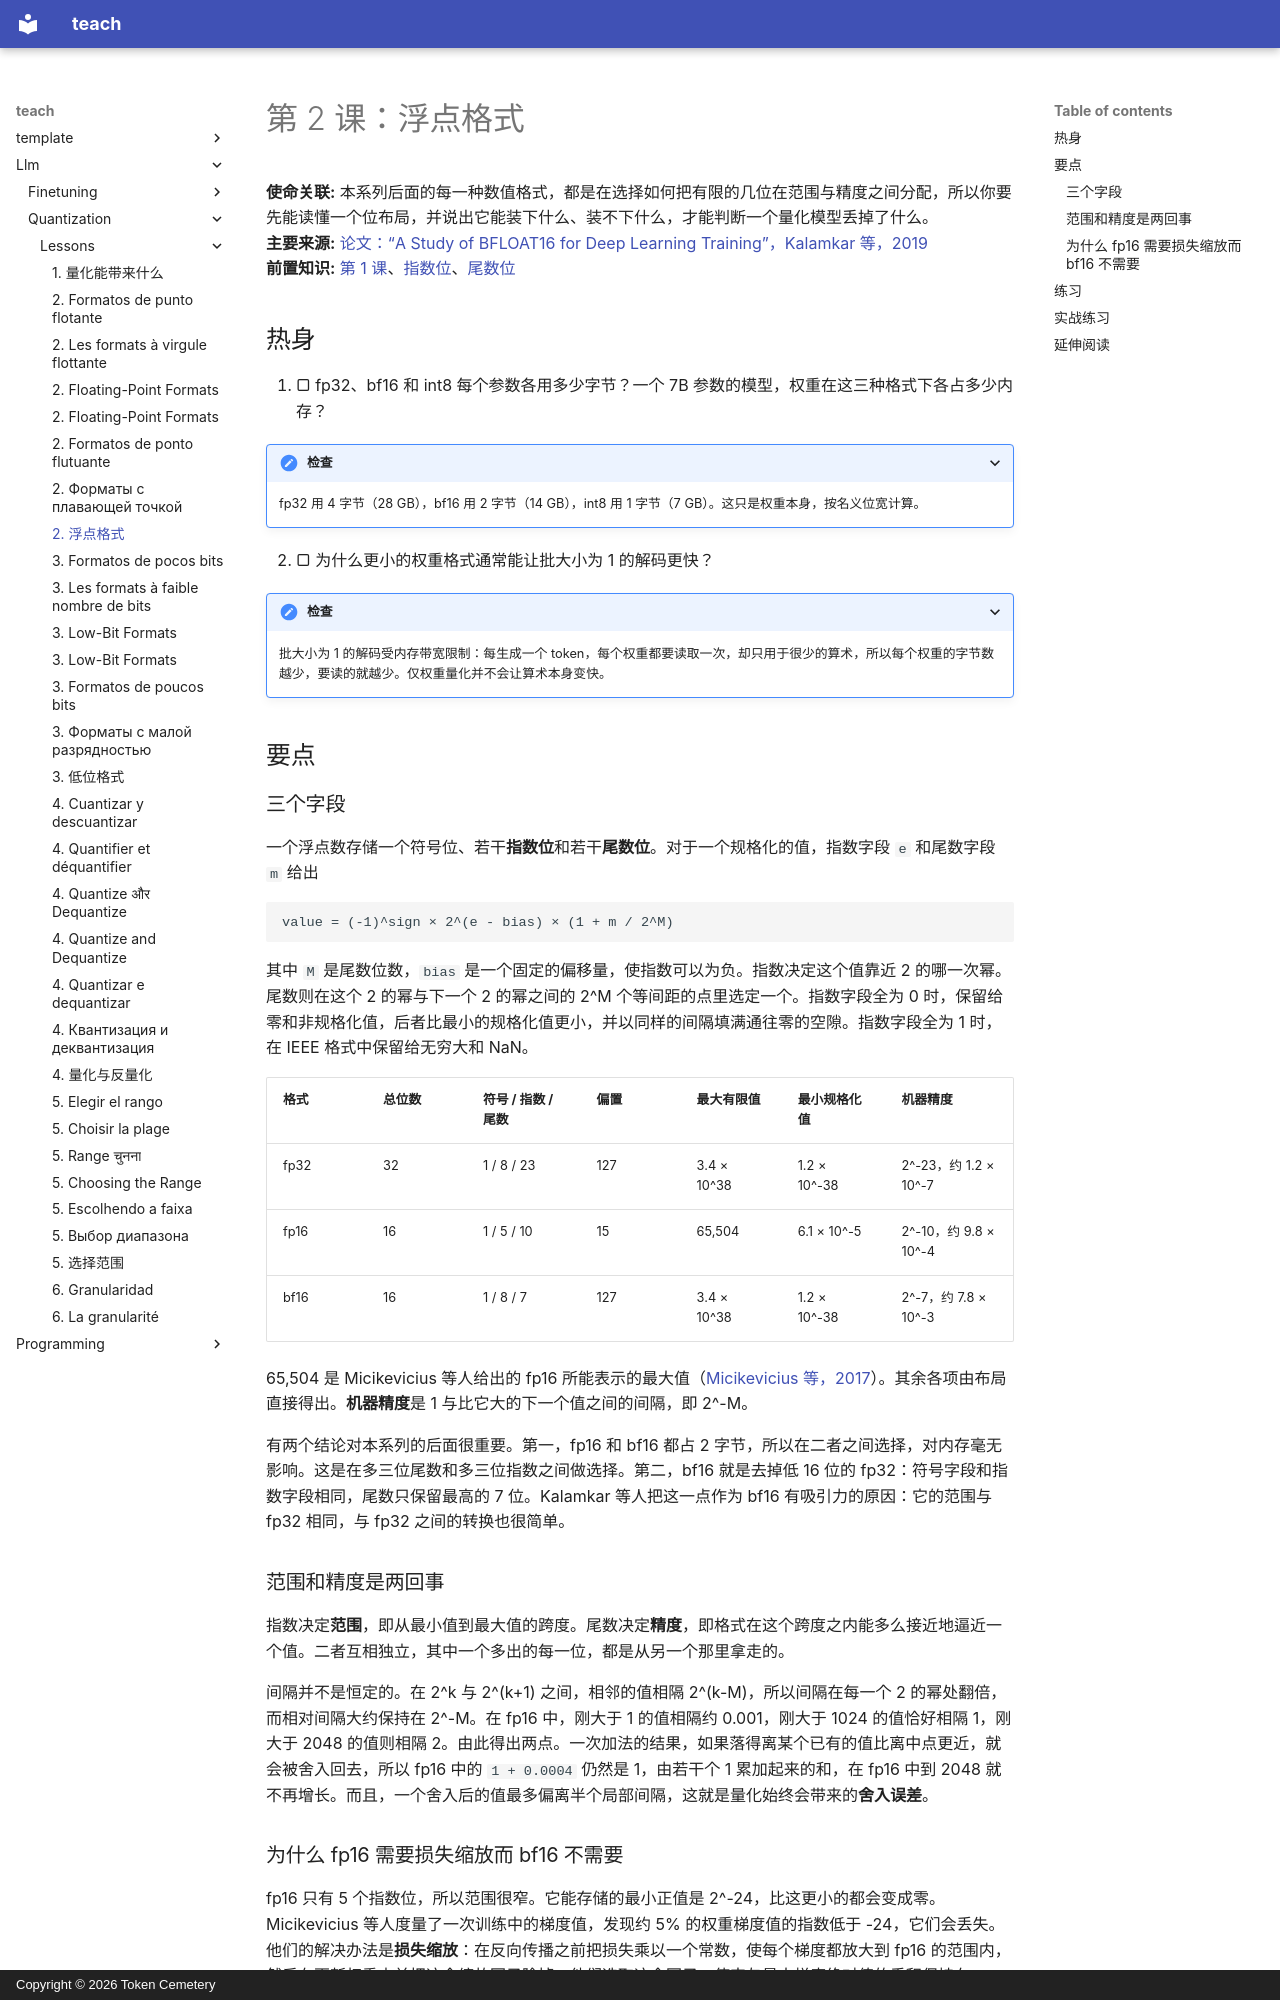

repository: TokenCemetery/teach · page: llm/quantization/lessons/0002-floating-point-formats.zh/index.html · generator: mkdocs · copyright: Copyright © 2026 Token Cemetery

---
title: "2. 浮点格式"
description: "在 fp32、fp16 和 bf16 中，符号位、指数位和尾数位如何把范围与精度分开"
type: lesson
---

# 第 2 课：浮点格式

**使命关联:** 本系列后面的每一种数值格式，都是在选择如何把有限的几位在范围与精度之间分配，所以你要先能读懂一个位布局，并说出它能装下什么、装不下什么，才能判断一个量化模型丢掉了什么。
**主要来源:** [论文：“A Study of BFLOAT16 for Deep Learning Training”，Kalamkar 等，2019](https://arxiv.org/abs/1905.12322)
**前置知识:** [第 1 课](0001-what-quantization-buys.md)、[指数位](../GLOSSARY.md)、[尾数位](../GLOSSARY.md)

## 热身

1. ▢ fp32、bf16 和 int8 每个参数各用多少字节？一个 7B 参数的模型，权重在这三种格式下各占多少内存？

<details markdown="1"><summary>检查</summary>

fp32 用 4 字节（28 GB），bf16 用 2 字节（14 GB），int8 用 1 字节（7 GB）。这只是权重本身，按名义位宽计算。

</details>

2. ▢ 为什么更小的权重格式通常能让批大小为 1 的解码更快？

<details markdown="1"><summary>检查</summary>

批大小为 1 的解码受内存带宽限制：每生成一个 token，每个权重都要读取一次，却只用于很少的算术，所以每个权重的字节数越少，要读的就越少。仅权重量化并不会让算术本身变快。

</details>

## 要点

### 三个字段

一个浮点数存储一个符号位、若干**指数位**和若干**尾数位**。对于一个规格化的值，指数字段 `e` 和尾数字段 `m` 给出

```text
value = (-1)^sign × 2^(e - bias) × (1 + m / 2^M)
```

其中 `M` 是尾数位数，`bias` 是一个固定的偏移量，使指数可以为负。指数决定这个值靠近 2 的哪一次幂。尾数则在这个 2 的幂与下一个 2 的幂之间的 2^M 个等间距的点里选定一个。指数字段全为 0 时，保留给零和非规格化值，后者比最小的规格化值更小，并以同样的间隔填满通往零的空隙。指数字段全为 1 时，在 IEEE 格式中保留给无穷大和 NaN。

| 格式 | 总位数 | 符号 / 指数 / 尾数 | 偏置 | 最大有限值 | 最小规格化值 | 机器精度 |
|---|---|---|---|---|---|---|
| fp32 | 32 | 1 / 8 / 23 | 127 | 3.4 × 10^38 | 1.2 × 10^-38 | 2^-23，约 1.2 × 10^-7 |
| fp16 | 16 | 1 / 5 / 10 | 15 | 65,504 | 6.1 × 10^-5 | 2^-10，约 9.8 × 10^-4 |
| bf16 | 16 | 1 / 8 / 7 | 127 | 3.4 × 10^38 | 1.2 × 10^-38 | 2^-7，约 7.8 × 10^-3 |

65,504 是 Micikevicius 等人给出的 fp16 所能表示的最大值（[Micikevicius 等，2017](https://arxiv.org/abs/1710.03740)）。其余各项由布局直接得出。**机器精度**是 1 与比它大的下一个值之间的间隔，即 2^-M。

有两个结论对本系列的后面很重要。第一，fp16 和 bf16 都占 2 字节，所以在二者之间选择，对内存毫无影响。这是在多三位尾数和多三位指数之间做选择。第二，bf16 就是去掉低 16 位的 fp32：符号字段和指数字段相同，尾数只保留最高的 7 位。Kalamkar 等人把这一点作为 bf16 有吸引力的原因：它的范围与 fp32 相同，与 fp32 之间的转换也很简单。

### 范围和精度是两回事

指数决定**范围**，即从最小值到最大值的跨度。尾数决定**精度**，即格式在这个跨度之内能多么接近地逼近一个值。二者互相独立，其中一个多出的每一位，都是从另一个那里拿走的。

间隔并不是恒定的。在 2^k 与 2^(k+1) 之间，相邻的值相隔 2^(k-M)，所以间隔在每一个 2 的幂处翻倍，而相对间隔大约保持在 2^-M。在 fp16 中，刚大于 1 的值相隔约 0.001，刚大于 1024 的值恰好相隔 1，刚大于 2048 的值则相隔 2。由此得出两点。一次加法的结果，如果落得离某个已有的值比离中点更近，就会被舍入回去，所以 fp16 中的 `1 + 0.0004` 仍然是 1，由若干个 1 累加起来的和，在 fp16 中到 2048 就不再增长。而且，一个舍入后的值最多偏离半个局部间隔，这就是量化始终会带来的**舍入误差**。
